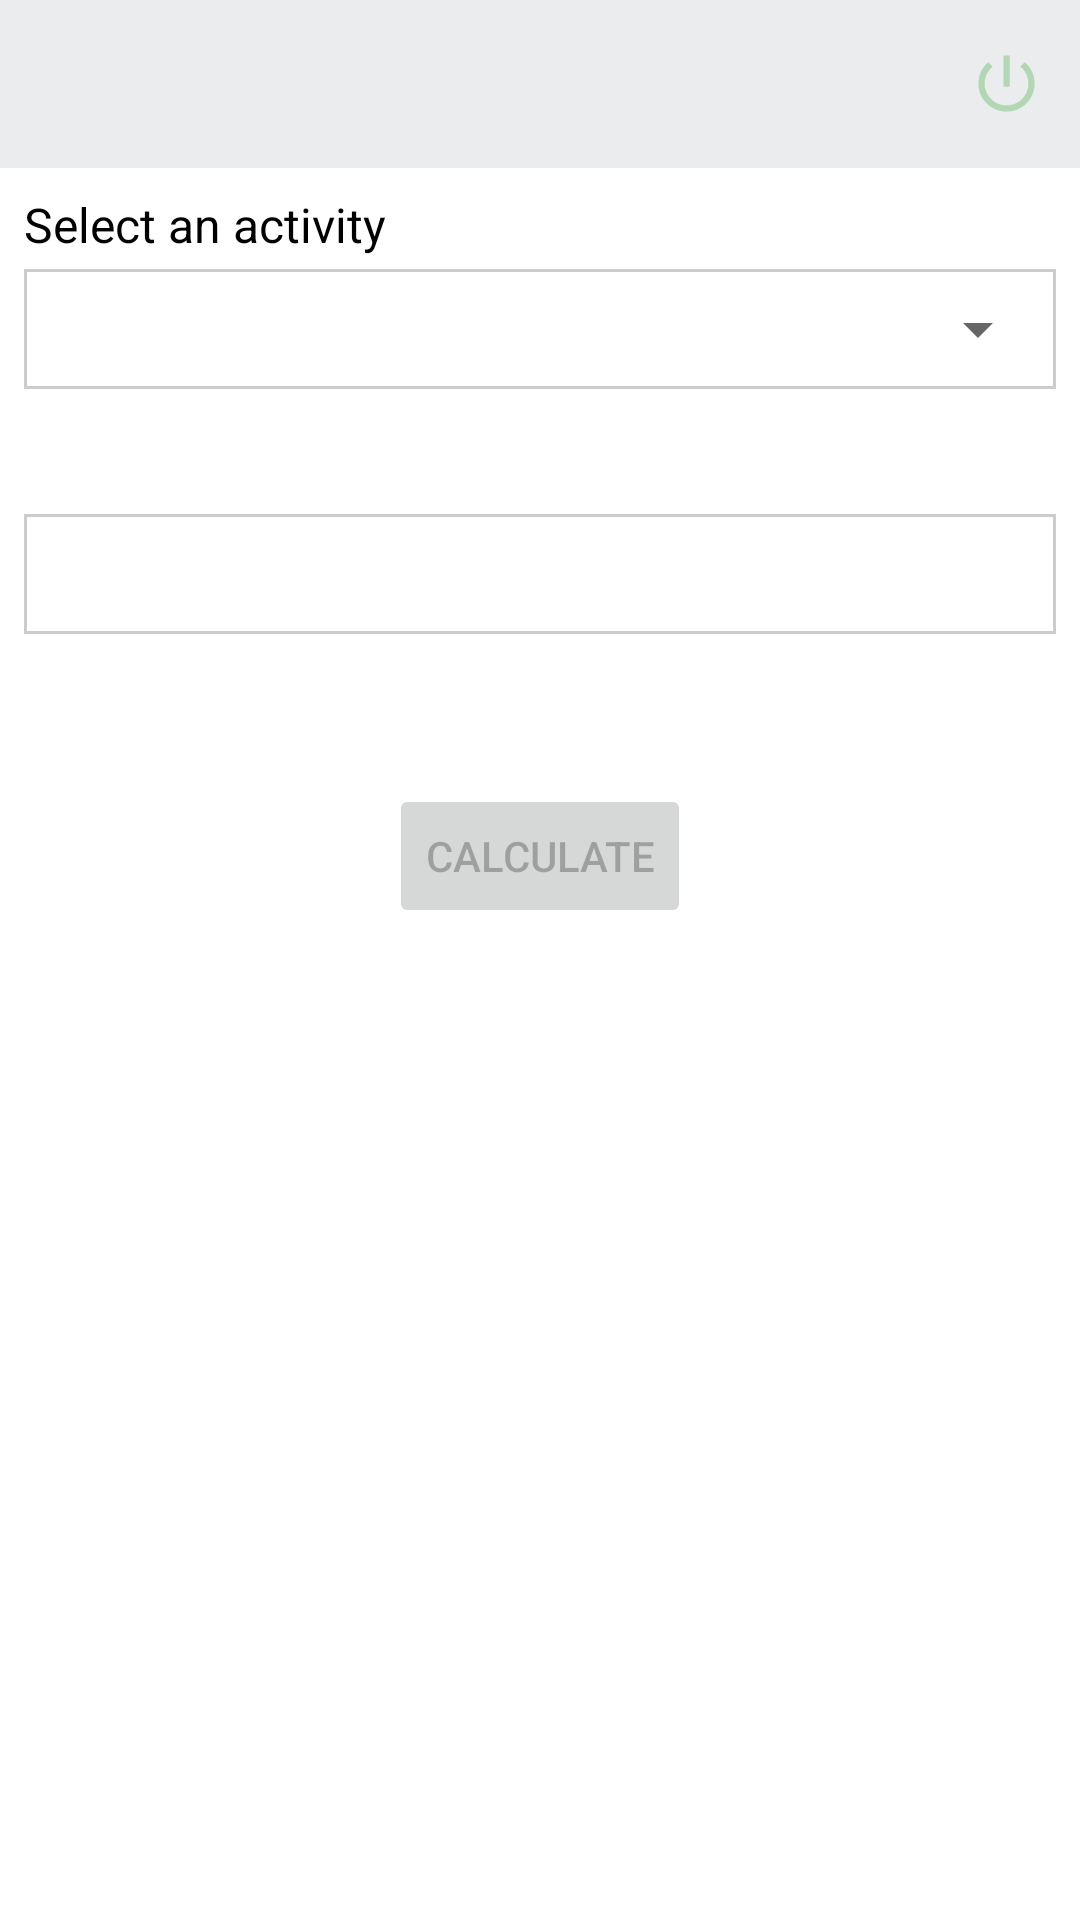

Android layout source for this screen:
<!-- AndroidManifest.xml: application theme Theme.ClimateChange -->
<!-- res/layout/fragment_carbon_footprint_cal.xml -->
<?xml version="1.0" encoding="utf-8"?>
<FrameLayout xmlns:android="http://schemas.android.com/apk/res/android"
    xmlns:tools="http://schemas.android.com/tools"
    android:layout_width="match_parent"
    android:layout_height="match_parent"
    tools:context=".fragments.CarbonFootprintCalFragment">

    <LinearLayout
        android:layout_width="match_parent"
        android:layout_height="match_parent"
        android:background="@color/white"
        android:orientation="vertical">

        <include
            android:id="@+id/tool_bar"
            layout="@layout/custom_tool_bar"/>

        <RelativeLayout
            android:layout_width="match_parent"
            android:layout_height="match_parent"
            android:layout_margin="8dp">

            <TextView
                android:id="@+id/textView"
                android:layout_width="wrap_content"
                android:layout_height="wrap_content"
                android:text="@string/select_activity"
                android:textColor="@color/black"
                android:textSize="16sp"/>

            <LinearLayout
                android:id="@+id/ll_spn"
                android:layout_width="match_parent"
                android:layout_height="40dp"
                android:layout_marginTop="4dp"
                android:layout_below="@+id/textView"
                android:background="@drawable/boader"
                android:orientation="vertical"
                android:padding="2dp">

                <Spinner
                    android:id="@+id/spinner"
                    android:layout_width="match_parent"
                    android:layout_height="match_parent"
                     />

            </LinearLayout>

            <TextView
                android:id="@+id/textView4"
                android:text="@string/empty"
                android:layout_width="match_parent"
                android:layout_height="wrap_content"
                android:layout_marginTop="10dp"
                android:textSize="16sp"
                android:textColor="@color/black"
                android:layout_below="@+id/ll_spn"/>

            <EditText
                android:id="@+id/editText"
                android:layout_width="match_parent"
                android:layout_height="40dp"
                android:layout_below="@+id/textView4"
                android:layout_marginTop="10dp"
                android:paddingLeft="4dp"
                android:background="@drawable/boader"
                android:inputType="number"
                android:maxLength="5" />

            <Button
                android:id="@+id/button"
                android:layout_width="wrap_content"
                android:layout_height="wrap_content"
                android:layout_below="@+id/editText"
                android:layout_centerHorizontal="true"
                android:layout_marginTop="50dp"
                android:enabled="false"
                android:text="@string/button" />

        </RelativeLayout>

    </LinearLayout>


</FrameLayout>
<!-- res/layout/custom_tool_bar.xml (included above) -->
<?xml version="1.0" encoding="utf-8"?>
<androidx.appcompat.widget.Toolbar xmlns:android="http://schemas.android.com/apk/res/android"
    android:layout_width="match_parent"
    xmlns:aap="http://schemas.android.com/apk/res-auto"
    xmlns:tools="http://schemas.android.com/tools"
    android:id="@+id/action_bar"
    android:background="#F2EAEBED"
    android:theme="@style/ThemeOverlay.AppCompat.Dark.ActionBar"
    android:layout_height="?attr/actionBarSize">
<RelativeLayout
    android:layout_width="match_parent"
    android:layout_height="wrap_content">

    <TextView
        android:id="@+id/text_view"
        android:layout_width="wrap_content"
        android:layout_height="match_parent"
        android:gravity="center_vertical"
        android:text=""
        android:textColor="@color/black"
        android:textSize="20dp"
        tools:ignore="MissingConstraints" />

    <ImageView
        android:id="@+id/logout"
        android:layout_width="25dp"
        android:layout_height="25dp"
        android:src="@drawable/logout"
        android:layout_marginRight="12dp"
        android:layout_alignParentEnd="true"
        android:layout_centerVertical="true"/>


</RelativeLayout>
</androidx.appcompat.widget.Toolbar>
<!-- resources referenced by this layout -->
<resources>
  <color name="black">#FF000000</color>
  <color name="white">#FFFFFFFF</color>
  <!-- drawable boader (drawable) -->
  <?xml version="1.0" encoding="utf-8"?>
  <shape xmlns:android="http://schemas.android.com/apk/res/android"
      android:shape="rectangle">
  
      <stroke android:width="1dp"
          android:color="#cccccc" />
  
  </shape>
  <!-- drawable logout (drawable) -->
  <vector android:height="24dp" android:tint="#B1D7B4"
      android:viewportHeight="24" android:viewportWidth="24"
      android:width="24dp" xmlns:android="http://schemas.android.com/apk/res/android">
      <path android:fillColor="#B1D7B4" android:pathData="M13,3h-2v10h2L13,3zM17.83,5.17l-1.42,1.42C17.99,7.86 19,9.81 19,12c0,3.87 -3.13,7 -7,7s-7,-3.13 -7,-7c0,-2.19 1.01,-4.14 2.58,-5.42L6.17,5.17C4.23,6.82 3,9.26 3,12c0,4.97 4.03,9 9,9s9,-4.03 9,-9c0,-2.74 -1.23,-5.18 -3.17,-6.83z"/>
  </vector>
  <string name="button">Calculate</string>
  <string name="empty" />
  <string name="select_activity">Select an activity</string>
  <style name="Theme.ClimateChange" parent="Theme.MaterialComponents.Light.NoActionBar">
          
          <item name="colorPrimary">@color/purple_500</item>
          <item name="colorPrimaryVariant">@color/purple_700</item>
          <item name="colorOnPrimary">@color/white</item>
          
          <item name="colorSecondary">@color/teal_200</item>
          <item name="colorSecondaryVariant">@color/teal_700</item>
          <item name="colorOnSecondary">@color/white</item>
          
          <item name="android:statusBarColor" tools:targetApi="l">?attr/colorPrimaryVariant</item>
          
      </style>
  <color name="purple_500">#7FB77E</color>
  <color name="purple_700">#7FB77E</color>
  <color name="teal_200">#B1D7B4</color>
  <color name="teal_700">#FF018786</color>
</resources>
